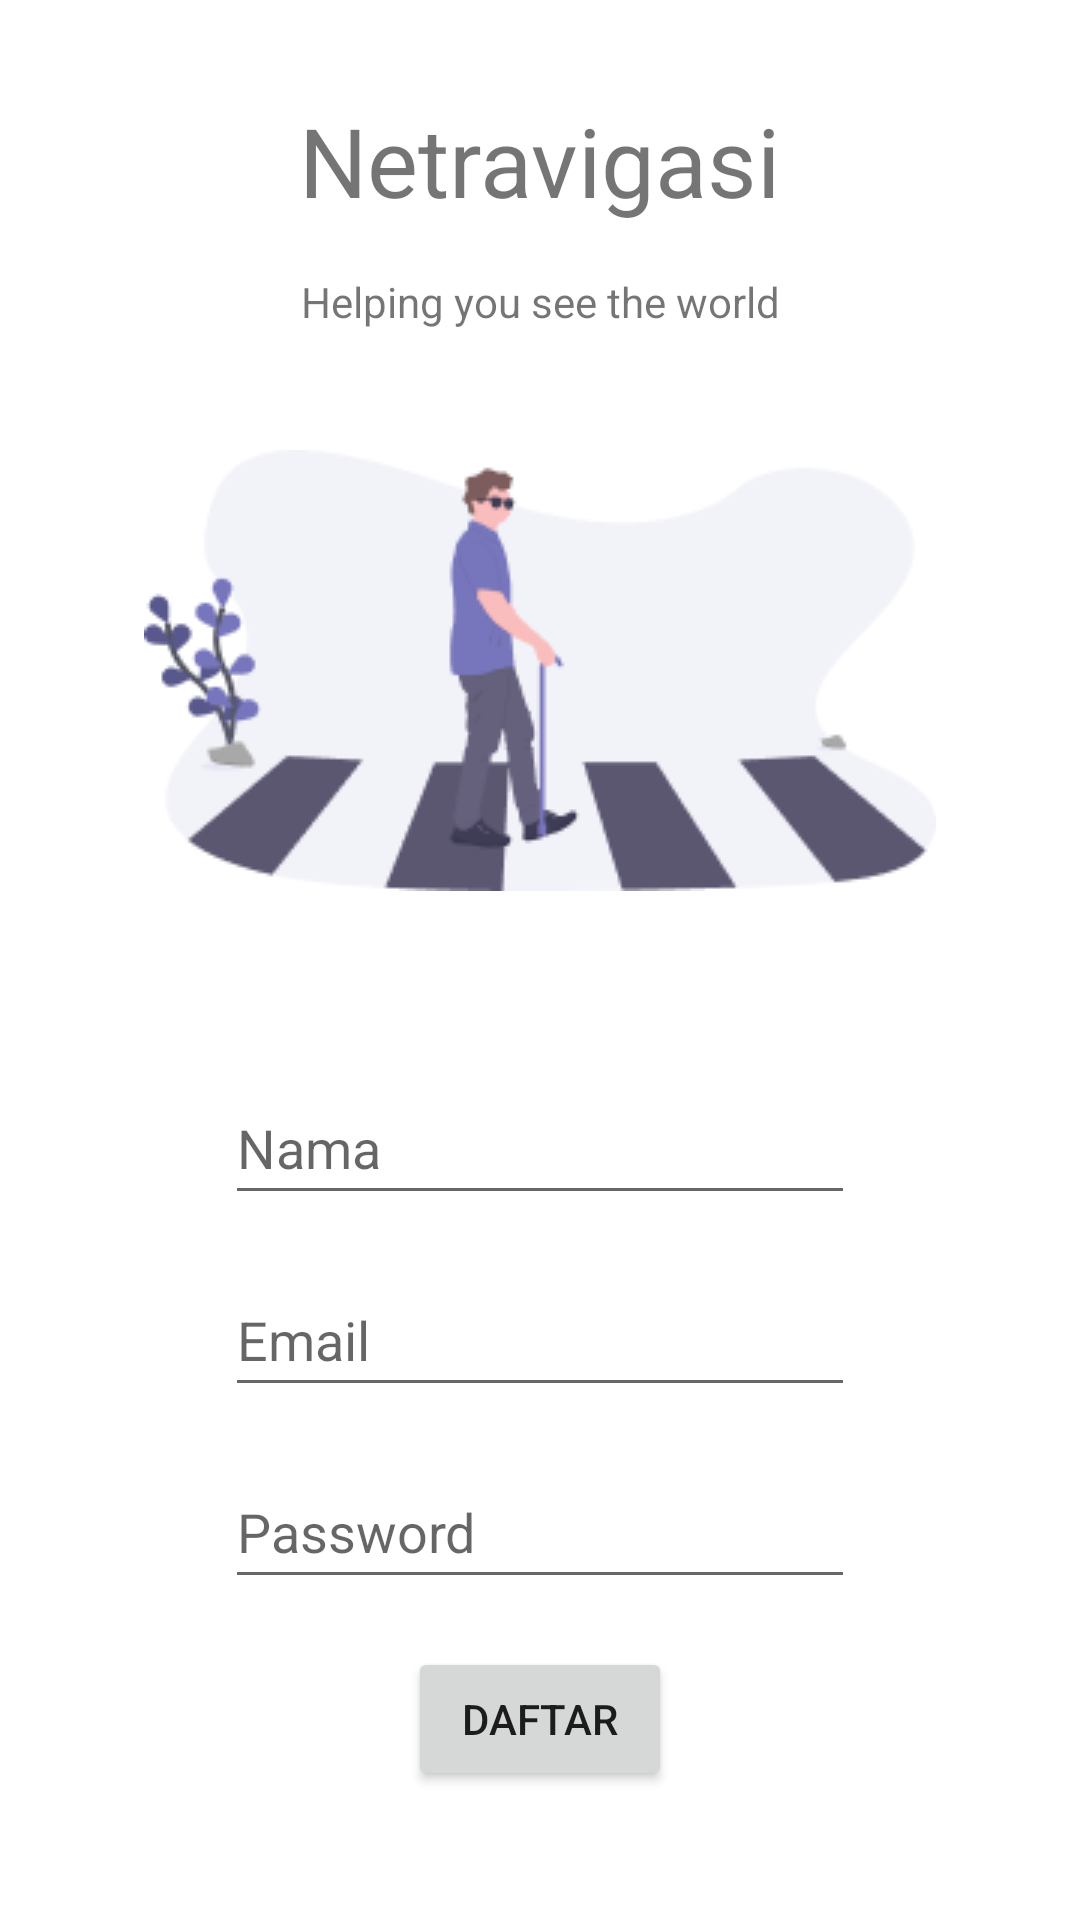

Android layout source for this screen:
<!-- AndroidManifest.xml: application theme Theme.example -->
<!-- res/layout/activity_register.xml -->
<?xml version="1.0" encoding="utf-8"?>
<androidx.constraintlayout.widget.ConstraintLayout xmlns:android="http://schemas.android.com/apk/res/android"
    xmlns:app="http://schemas.android.com/apk/res-auto"
    xmlns:tools="http://schemas.android.com/tools"
    android:layout_width="match_parent"
    android:layout_height="match_parent"
    tools:context=".RegisterActivity" >

    <TextView
        android:id="@+id/tv_title"
        android:layout_width="wrap_content"
        android:layout_height="wrap_content"
        android:layout_marginTop="32dp"
        android:text="@string/app_name"
        android:textSize="32sp"
        app:layout_constraintEnd_toEndOf="parent"
        app:layout_constraintStart_toStartOf="parent"
        app:layout_constraintTop_toTopOf="parent" />

    <TextView
        android:id="@+id/tv_subtitle"
        android:layout_width="wrap_content"
        android:layout_height="wrap_content"
        android:layout_marginTop="16dp"
        android:text="@string/subtitle"
        app:layout_constraintEnd_toEndOf="@+id/tv_title"
        app:layout_constraintStart_toStartOf="@+id/tv_title"
        app:layout_constraintTop_toBottomOf="@+id/tv_title" />

    <ImageView
        android:id="@+id/iv_pedestrian"
        android:layout_width="wrap_content"
        android:layout_height="wrap_content"
        android:layout_marginTop="40dp"
        app:layout_constraintEnd_toEndOf="parent"
        app:layout_constraintStart_toStartOf="parent"
        app:layout_constraintTop_toBottomOf="@+id/tv_subtitle"
        app:srcCompat="@drawable/pedestrian_crossing" />

    <EditText
        android:id="@+id/et_name"
        android:layout_width="wrap_content"
        android:layout_height="wrap_content"
        android:layout_marginTop="60dp"
        android:ems="10"
        android:inputType="textPersonName"
        android:minHeight="48dp"
        android:textColor="@color/gray"
        android:hint="@string/nama"
        app:layout_constraintEnd_toEndOf="@+id/iv_pedestrian"
        app:layout_constraintStart_toStartOf="@+id/iv_pedestrian"
        app:layout_constraintTop_toBottomOf="@+id/iv_pedestrian"
        tools:text="Name" />

    <EditText
        android:id="@+id/et_email"
        android:layout_width="wrap_content"
        android:layout_height="wrap_content"
        android:layout_marginTop="16dp"
        android:textColor="@color/gray"
        android:ems="10"
        android:inputType="textEmailAddress"
        android:minHeight="48dp"
        android:hint="@string/email"
        tools:text="Email"
        app:layout_constraintEnd_toEndOf="@+id/et_name"
        app:layout_constraintStart_toStartOf="@+id/et_name"
        app:layout_constraintTop_toBottomOf="@+id/et_name" />

    <EditText
        android:id="@+id/et_password"
        android:layout_width="wrap_content"
        android:layout_height="wrap_content"
        android:layout_marginTop="16dp"
        android:ems="10"
        android:inputType="textPassword"
        android:minHeight="48dp"
        android:textColor="@color/gray"
        android:hint="@string/password"
        app:layout_constraintEnd_toEndOf="@+id/et_email"
        app:layout_constraintStart_toStartOf="@+id/et_email"
        app:layout_constraintTop_toBottomOf="@+id/et_email"
        tools:text="Password" />

    <Button
        android:id="@+id/btn_daftar"
        android:layout_width="wrap_content"
        android:layout_height="wrap_content"
        android:layout_marginTop="16dp"
        android:text="@string/daftar"
        app:layout_constraintEnd_toEndOf="@+id/et_password"
        app:layout_constraintStart_toStartOf="@+id/et_password"
        app:layout_constraintTop_toBottomOf="@+id/et_password" />


</androidx.constraintlayout.widget.ConstraintLayout>
<!-- resources referenced by this layout -->
<resources>
  <color name="gray">#747474</color>
  <!-- drawable pedestrian_crossing: png bitmap (drawable, 12643 bytes) -->
  <string name="app_name">Netravigasi</string>
  <string name="daftar">Daftar</string>
  <string name="email">Email</string>
  <string name="nama">Nama</string>
  <string name="password">Password</string>
  <string name="subtitle">Helping you see the world</string>
  <style name="Theme.example" parent="Theme.MaterialComponents.DayNight.DarkActionBar">
          
          <item name="colorPrimary">@color/purple_500</item>
          <item name="colorPrimaryVariant">@color/purple_700</item>
          <item name="colorOnPrimary">@color/white</item>
          
          <item name="colorSecondary">@color/teal_200</item>
          <item name="colorSecondaryVariant">@color/teal_700</item>
          <item name="colorOnSecondary">@color/black</item>
          
          <item name="android:statusBarColor" tools:targetApi="l">?attr/colorPrimaryVariant</item>
          
      </style>
  <color name="purple_500">#FF6200EE</color>
  <color name="purple_700">#FF3700B3</color>
  <color name="white">#FFFFFFFF</color>
  <color name="teal_200">#FF03DAC5</color>
  <color name="teal_700">#FF018786</color>
  <color name="black">#FF000000</color>
</resources>
